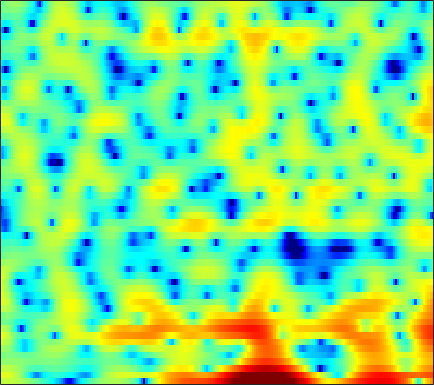

The file beside this chart, header and first rows:
2.8103, 2.9967, 3.15, 3.2141, 3.1966, 3.0886, 2.892, 2.7098, 2.4183, 2.0596, 1.6452, 1.31, 0.84756, 0.32384, -0.091101, -0.66882, -1.263, -1.703, -2.2717, -2.8932, -3.5628, -4.0802, -4.8246, -5.6869
5.038, 5.051, 4.956, 4.732, 4.476, 4.014, 3.397, 2.827, 1.908, 0.7815, -0.5831, -1.795, -3.716, -6.051, -8.094, -10.97, -12.7, -12.22, -10.26, -8.308, -6.806, -5.958, -5.137, -4.616
3.11, 3.134, 3.092, 2.964, 2.808, 2.517, 2.132, 1.781, 1.235, 0.6093, -0.08377, -0.6263, -1.347, -2.019, -2.445, -2.851, -3.04, -3.042, -2.898, -2.639, -2.337, -2.117, -1.862, -1.667
0.2734, 0.4644, 0.6482, 0.7562, 0.7856, 0.7657, 0.6865, 0.5988, 0.4563, 0.2894, 0.1177, -0.004113, -0.1498, -0.269, -0.332, -0.3816, -0.3888, -0.3731, -0.3311, -0.269, -0.205, -0.1634, -0.1244, -0.1171
-0.628, -0.3394, -0.1152, -0.04332, -0.07932, -0.228, -0.4656, -0.6664, -0.9425, -1.19, -1.361, -1.419, -1.389, -1.248, -1.075, -0.7839, -0.4519, -0.1924, 0.1344, 0.4408, 0.7089, 0.8767, 1.055, 1.164
1.208, 1.247, 1.078, 0.6715, 0.2012, -0.6675, -1.825, -2.894, -4.629, -6.618, -8.41, -8.984, -8.167, -6.37, -4.965, -3.317, -1.959, -1.122, -0.214, 0.5006, 1.055, 1.382, 1.727, 1.989
3.813, 3.503, 2.925, 2.146, 1.418, 0.2535, -1.168, -2.416, -4.334, -6.406, -8.196, -8.737, -7.918, -6.175, -4.812, -3.223, -1.981, -1.254, -0.5435, -0.1071, 0.1142, 0.1583, 0.1266, 0.07989
5.323, 4.806, 3.987, 3.018, 2.196, 1.003, -0.281, -1.217, -2.323, -3.13, -3.483, -3.42, -2.981, -2.288, -1.702, -0.938, -0.322, -0.003045, 0.166, -0.02699, -0.6837, -1.564, -3.483, -6.743
3.332, 2.94, 2.236, 1.24, 0.246, -1.464, -3.808, -6.158, -10.78, -18.6, -15.42, -10.54, -6.561, -3.978, -2.575, -1.162, -0.1589, 0.361, 0.8022, 0.9392, 0.8285, 0.5902, 0.1252, -0.3844
-1.386, -0.9069, -0.6759, -0.874, -1.264, -2.06, -3.106, -3.979, -5.058, -5.747, -5.773, -5.361, -4.501, -3.539, -2.843, -2.028, -1.325, -0.8771, -0.3743, 0.04324, 0.3927, 0.6426, 0.9643, 1.318
-0.8065, -0.2978, 0.06003, 0.08683, -0.06684, -0.4467, -0.954, -1.383, -1.923, -2.415, -2.801, -2.968, -3.087, -3.084, -3.019, -2.899, -2.749, -2.624, -2.428, -2.161, -1.786, -1.401, -0.7675, 0.01843
3.221, 3.114, 2.819, 2.357, 1.891, 1.11, 0.1466, -0.682, -1.861, -3.063, -4.17, -4.849, -5.433, -5.659, -5.659, -5.628, -5.745, -6.013, -6.704, -7.678, -8.547, -8.416, -6.767, -4.249
5.193, 4.778, 4.064, 3.153, 2.319, 0.989, -0.6421, -2.114, -4.539, -7.729, -12.36, -17.58, -20.49, -14.27, -11.41, -9.164, -8.079, -7.822, -8.212, -9.447, -11.19, -11.64, -9.34, -5.671
4.789, 4.198, 3.25, 2.111, 1.139, -0.2982, -1.883, -3.17, -4.985, -6.849, -8.555, -9.466, -9.893, -9.331, -8.548, -7.431, -6.437, -5.807, -5.088, -4.45, -3.784, -3.184, -2.194, -1.042
4.188, 3.418, 2.197, 0.7477, -0.4565, -2.202, -3.965, -5.193, -6.519, -7.342, -7.603, -7.539, -7.166, -6.614, -6.114, -5.396, -4.627, -4.046, -3.243, -2.422, -1.575, -0.9384, -0.07357, 0.7758
4.355, 3.499, 2.069, 0.2435, -1.467, -4.354, -8.329, -12.53, -20.12, -16.28, -11.55, -9.447, -7.634, -6.481, -5.877, -5.23, -4.648, -4.161, -3.394, -2.456, -1.398, -0.573, 0.4863, 1.457
4.624, 4.029, 3.001, 1.681, 0.4967, -1.333, -3.354, -4.795, -6.161, -6.52, -6.178, -5.844, -5.62, -5.797, -6.243, -7.288, -8.701, -9.536, -9.103, -6.848, -4.233, -2.476, -0.5445, 0.9461
3.525, 3.382, 3.03, 2.525, 2.063, 1.367, 0.6277, 0.09282, -0.5575, -1.136, -1.693, -2.139, -2.858, -3.836, -4.839, -6.676, -9.185, -11.08, -11.15, -8.036, -4.858, -2.971, -1.022, 0.3827
1.041, 1.293, 1.48, 1.517, 1.457, 1.293, 1.055, 0.8388, 0.5136, 0.1593, -0.2171, -0.517, -0.9457, -1.409, -1.763, -2.195, -2.498, -2.57, -2.373, -1.867, -1.156, -0.5779, 0.1278, 0.6827
-1.379, -0.8936, -0.4144, -0.1107, 0.02409, 0.1057, 0.09933, 0.04792, -0.06261, -0.194, -0.3202, -0.4076, -0.4928, -0.5411, -0.5344, -0.4712, -0.3317, -0.1822, 0.07627, 0.3865, 0.704, 0.9322, 1.175, 1.315
-2.832, -2.369, -1.908, -1.593, -1.443, -1.345, -1.356, -1.416, -1.537, -1.672, -1.769, -1.777, -1.661, -1.385, -1.09, -0.6116, -0.08179, 0.3221, 0.834, 1.292, 1.675, 1.899, 2.109, 2.2
-3.897, -3.647, -3.372, -3.163, -3.059, -3.039, -3.189, -3.432, -3.954, -4.67, -5.445, -5.839, -5.771, -4.867, -3.837, -2.346, -0.976, -0.0835, 0.8984, 1.659, 2.238, 2.561, 2.867, 3.045
-6.256, -6.312, -6.197, -5.847, -5.506, -5.097, -4.916, -5.06, -5.788, -7.414, -10.6, -15.46, -29.91, -11.9, -7.4, -3.71, -1.313, -0.05363, 1.137, 1.907, 2.366, 2.581, 2.768, 2.931
-12.06, -13.94, -15.02, -12.57, -10.12, -7.437, -5.563, -4.623, -3.898, -3.669, -3.725, -3.733, -3.308, -2.251, -1.211, 0.1729, 1.29, 1.873, 2.26, 2.192, 1.676, 1.044, 0.06775, -0.5526
-14.2, -15.47, -15.9, -13.34, -10.76, -7.608, -5.194, -3.74, -2.211, -1.044, -0.1212, 0.4819, 1.223, 1.886, 2.32, 2.783, 3.021, 3.015, 2.665, 1.813, 0.28, -1.534, -5.546, -13.85
-14.96, -13.7, -11.96, -10.13, -8.726, -6.883, -5.146, -3.967, -2.56, -1.342, -0.3046, 0.3697, 1.113, 1.706, 2.05, 2.353, 2.459, 2.389, 2.093, 1.553, 0.8074, 0.1554, -0.6741, -1.167
-16.22, -13.84, -11.36, -9.352, -8.006, -6.434, -5.015, -4.033, -2.834, -1.749, -0.7759, -0.1348, 0.6056, 1.21, 1.568, 1.903, 2.082, 2.107, 2.01, 1.788, 1.478, 1.227, 0.9372, 0.7495
-10.91, -9.881, -8.514, -7.267, -6.418, -5.375, -4.41, -3.711, -2.78, -1.838, -0.902, -0.2258, 0.6249, 1.355, 1.796, 2.228, 2.468, 2.53, 2.448, 2.203, 1.816, 1.47, 0.977, 0.534
-6.49, -5.917, -5.239, -4.736, -4.52, -4.393, -4.342, -4.264, -3.84, -2.894, -1.558, -0.4665, 0.9122, 2.061, 2.73, 3.37, 3.693, 3.735, 3.527, 3.014, 2.197, 1.379, 0.01169, -1.563
-4.136, -3.35, -2.782, -2.754, -3.122, -4.337, -6.724, -9.805, -15.58, -10.47, -4.708, -1.847, 0.8017, 2.602, 3.538, 4.343, 4.709, 4.711, 4.378, 3.646, 2.499, 1.305, -0.8903, -4.131
-2.672, -2.008, -1.509, -1.451, -1.682, -2.374, -3.425, -4.245, -4.724, -3.792, -1.918, -0.4574, 1.193, 2.415, 3.049, 3.53, 3.641, 3.504, 3.041, 2.287, 1.27, 0.3682, -0.9539, -2.297
-0.7161, -0.4457, -0.146, 0.06396, 0.1509, 0.234, 0.299, 0.3834, 0.5994, 0.963, 1.458, 1.849, 2.292, 2.583, 2.666, 2.556, 2.18, 1.734, 0.93, -0.06503, -1.209, -2.11, -3.245, -4.214
0.02262, 0.1471, 0.4095, 0.7717, 1.079, 1.499, 1.919, 2.217, 2.578, 2.885, 3.105, 3.193, 3.179, 2.976, 2.669, 2.055, 1.152, 0.2831, -1.144, -2.838, -4.772, -6.319, -8.299, -10.03
-1.87, -1.786, -1.253, -0.3825, 0.3809, 1.383, 2.28, 2.861, 3.484, 3.92, 4.144, 4.165, 4.007, 3.597, 3.104, 2.177, 0.9051, -0.3183, -2.364, -5.017, -8.469, -11.81, -17.51, -22.4
-10.42, -10.94, -7.785, -4.206, -2.071, 0.1681, 1.826, 2.779, 3.722, 4.333, 4.658, 4.724, 4.569, 4.144, 3.651, 2.721, 1.482, 0.3215, -1.581, -3.963, -6.852, -9.379, -12.94, -15.45
-10.09, -10.16, -7.629, -4.478, -2.439, -0.2793, 1.366, 2.3, 3.218, 3.811, 4.125, 4.192, 4.059, 3.693, 3.269, 2.523, 1.57, 0.7339, -0.527, -1.927, -3.379, -4.418, -5.674, -6.594
-4.214, -3.49, -2.378, -1.17, -0.2774, 0.8083, 1.716, 2.252, 2.78, 3.108, 3.229, 3.191, 2.996, 2.63, 2.246, 1.616, 0.8586, 0.2339, -0.6252, -1.467, -2.25, -2.758, -3.324, -3.732
-1.153, -0.2891, 0.618, 1.339, 1.763, 2.193, 2.456, 2.57, 2.614, 2.553, 2.404, 2.234, 1.927, 1.497, 1.087, 0.3883, -0.4534, -1.147, -2.072, -2.828, -3.302, -3.451, -3.388, -3.205
2.481, 2.939, 3.337, 3.488, 3.45, 3.187, 2.714, 2.257, 1.583, 0.957, 0.5339, 0.3633, 0.208, -0.01916, -0.3486, -1.118, -2.366, -3.689, -5.99, -8.478, -9.232, -8.026, -5.783, -3.948
5.038, 5.067, 4.93, 4.52, 4.007, 2.972, 1.477, -0.03877, -2.63, -5.509, -6.706, -5.663, -3.702, -2.332, -1.856, -1.914, -2.774, -4.018, -6.623, -10.22, -11.45, -9.031, -5.596, -3.189
4.87, 4.71, 4.345, 3.756, 3.136, 1.98, 0.337, -1.319, -4.284, -8.059, -9.573, -7.659, -4.743, -2.808, -1.93, -1.341, -1.301, -1.516, -1.95, -2.351, -2.42, -2.243, -1.735, -1.156
2.915, 2.74, 2.449, 2.111, 1.8, 1.313, 0.6996, 0.1785, -0.528, -1.072, -1.284, -1.19, -0.8408, -0.4221, -0.15, 0.04852, 0.06965, -0.006948, -0.1867, -0.4002, -0.5893, -0.6873, -0.8009, -0.8949
-0.01128, -0.2907, -0.4172, -0.2613, -0.02009, 0.3736, 0.7597, 0.9981, 1.257, 1.464, 1.619, 1.716, 1.813, 1.84, 1.79, 1.61, 1.315, 1.015, 0.5241, -0.006317, -0.5564, -0.9279, -1.375, -1.749
-5.437, -7.023, -7.211, -5.152, -3.316, -1.24, 0.3781, 1.325, 2.304, 3.001, 3.475, 3.691, 3.804, 3.713, 3.499, 3.033, 2.33, 1.641, 0.5186, -0.7776, -2.102, -2.98, -3.728, -3.994
-7.928, -11.08, -11.58, -7.392, -4.634, -1.83, 0.2391, 1.454, 2.714, 3.632, 4.265, 4.561, 4.714, 4.594, 4.32, 3.672, 2.642, 1.575, -0.3403, -3.083, -7.072, -11.33, -14.55, -10.12
-3.934, -4.46, -4.529, -3.889, -3.034, -1.698, -0.3238, 0.6536, 1.788, 2.709, 3.377, 3.713, 3.946, 3.921, 3.729, 3.212, 2.381, 1.525, 0.02739, -1.941, -4.28, -5.972, -6.924, -6.003
-5.697, -6.517, -7.023, -6.539, -5.641, -4.091, -2.517, -1.445, -0.21, 0.7768, 1.504, 1.889, 2.218, 2.349, 2.323, 2.154, 1.844, 1.523, 0.9919, 0.4187, -0.1137, -0.4098, -0.6079, -0.5573
-10.26, -14.26, -23.77, -16.47, -11.54, -7.548, -4.932, -3.523, -2.127, -1.172, -0.5419, -0.2284, 0.01065, 0.1357, 0.2005, 0.3006, 0.4287, 0.5491, 0.7318, 0.9317, 1.127, 1.286, 1.495, 1.72
-7.015, -8.238, -9.164, -8.622, -7.469, -5.785, -4.3, -3.442, -2.634, -2.224, -2.168, -2.317, -2.733, -3.201, -3.41, -3.287, -2.652, -1.93, -0.8565, 0.1603, 1.029, 1.576, 2.181, 2.653
-3.155, -3.343, -3.427, -3.244, -2.992, -2.551, -2.155, -1.943, -1.881, -2.154, -2.872, -3.803, -5.735, -8.831, -12.16, -14.08, -9.139, -5.932, -2.877, -0.7419, 0.7902, 1.634, 2.463, 3.017
-2.055, -1.919, -1.682, -1.399, -1.179, -0.8788, -0.6695, -0.5951, -0.6858, -1.032, -1.734, -2.532, -4.021, -5.938, -7.267, -7.593, -5.704, -3.811, -1.57, 0.1839, 1.453, 2.139, 2.703, 2.929
-3.403, -3.054, -2.569, -2.051, -1.59, -1, -0.454, -0.1454, 0.1118, 0.1485, -0.006672, -0.2228, -0.566, -0.8689, -0.9444, -0.7805, -0.2296, 0.3547, 1.235, 2.042, 2.669, 2.947, 3.006, 2.635
-6.757, -6.835, -6.75, -5.878, -4.781, -3.164, -1.735, -0.9243, -0.1689, 0.2107, 0.3083, 0.2394, 0.07852, -0.03131, -0.02595, 0.2333, 0.7579, 1.274, 2.039, 2.764, 3.324, 3.553, 3.558, 3.108
-10.12, -13.23, -25.39, -16.96, -10.61, -6.157, -3.571, -2.354, -1.439, -1.151, -1.422, -1.94, -2.986, -4.134, -4.721, -4.512, -3.238, -1.94, -0.2341, 1.24, 2.365, 3, 3.531, 3.716
-6.171, -6.802, -7.196, -6.627, -5.667, -4.231, -3.083, -2.484, -2.18, -2.439, -3.357, -4.549, -7.105, -11.63, -18.6, -20.82, -10.64, -7.023, -3.803, -1.526, 0.2023, 1.236, 2.319, 3.115
-2.551, -2.549, -2.451, -2.211, -1.984, -1.645, -1.415, -1.371, -1.542, -2.067, -2.953, -3.889, -5.378, -6.979, -7.934, -8.338, -7.703, -6.768, -5.264, -3.608, -1.916, -0.7341, 0.6933, 1.89
-0.9004, -0.7248, -0.4758, -0.2225, -0.04337, 0.1231, 0.1881, 0.1099, -0.1579, -0.6499, -1.374, -2.068, -3.177, -4.474, -5.52, -7.052, -8.565, -9.39, -9.201, -7.273, -4.71, -2.877, -0.8083, 0.8379
-1.291, -0.8697, -0.2644, 0.2964, 0.6587, 1.004, 1.184, 1.203, 1.043, 0.6899, 0.1055, -0.4715, -1.489, -2.824, -4.136, -6.504, -10.18, -14.65, -18.58, -10.79, -5.898, -3.446, -1.058, 0.6291
